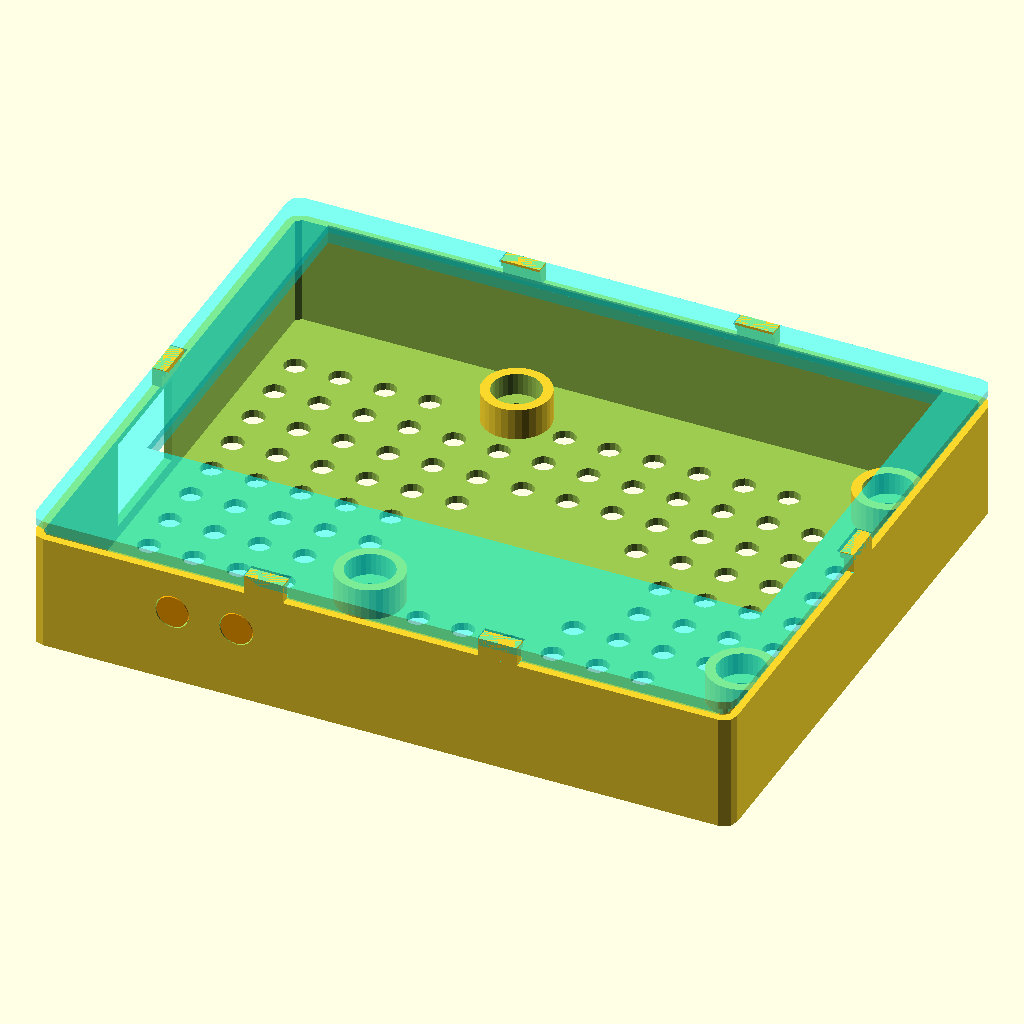
Cell 1: rendered with the file's own defaults.
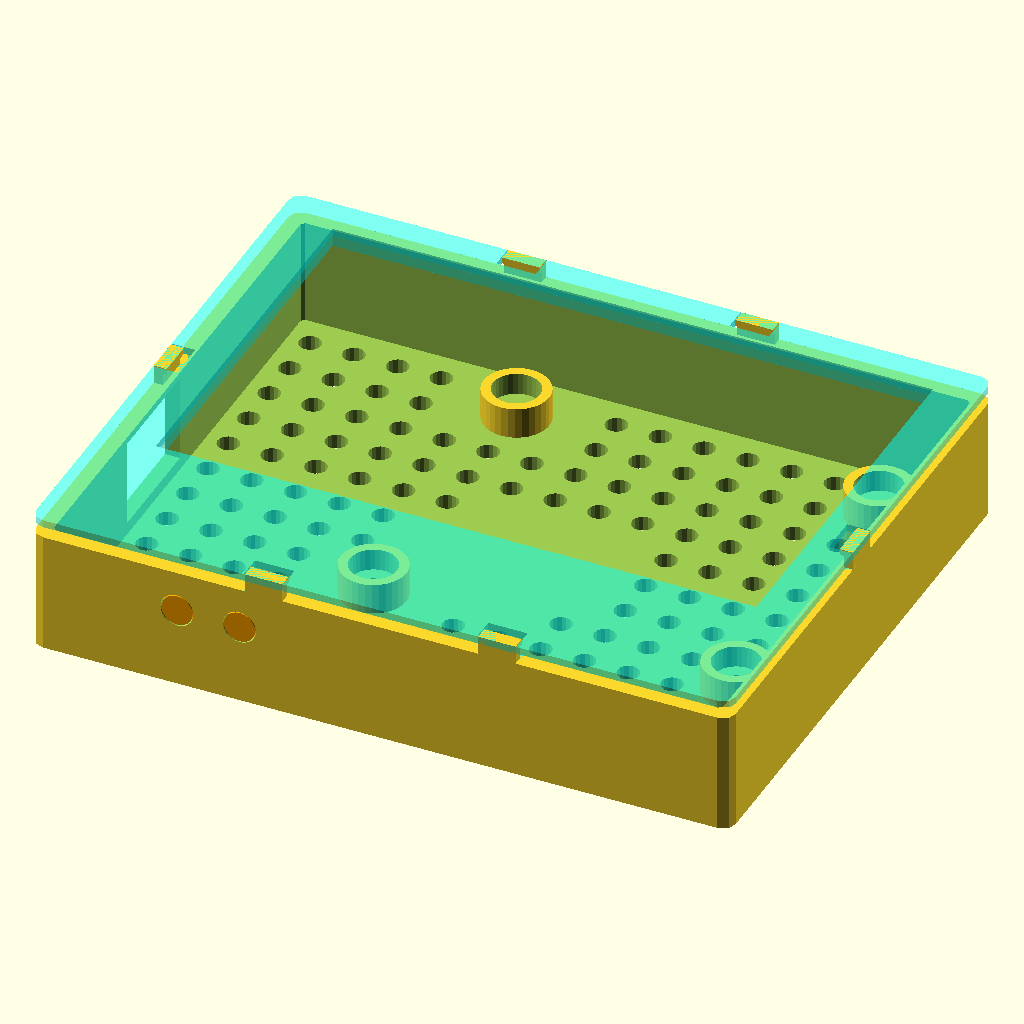
Cell 2: the same model with wall_t = 2.4.
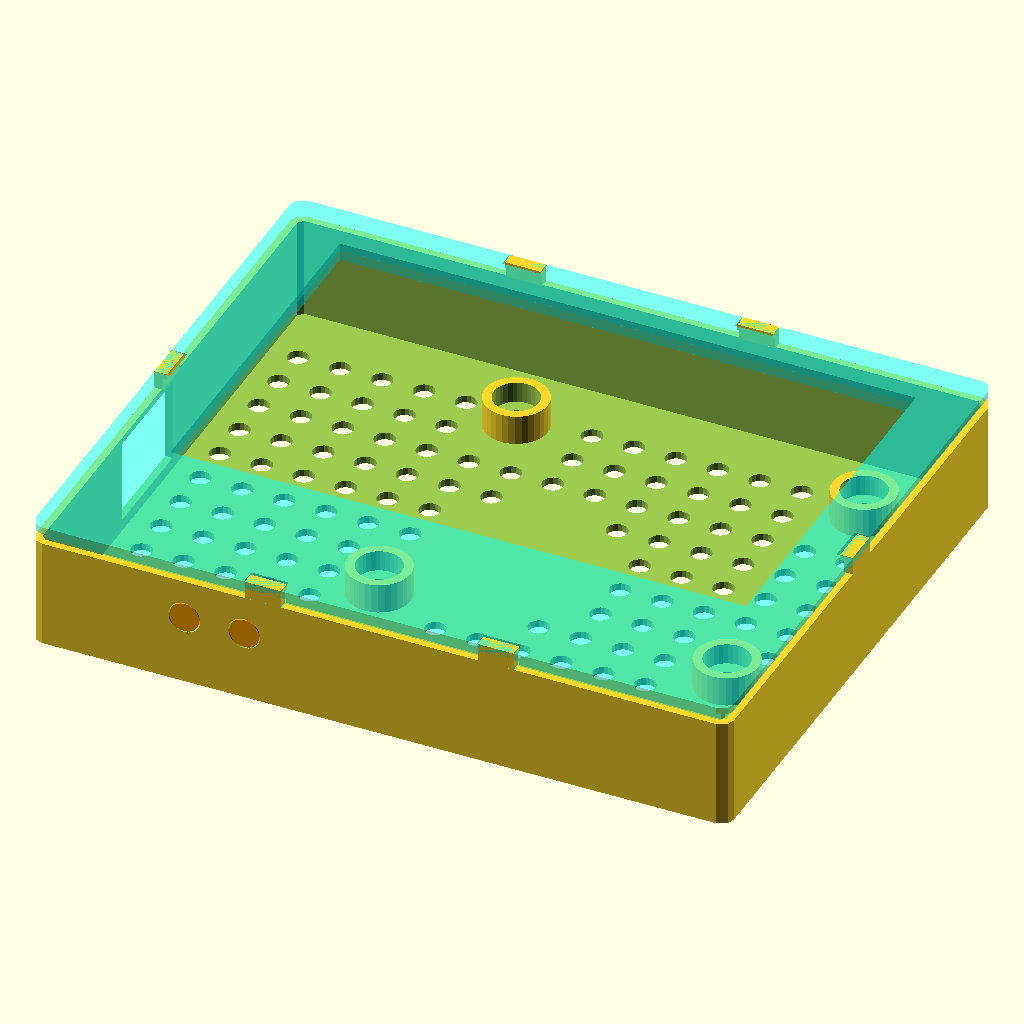
Cell 3 — bezel_width set to 7, the other parameters unchanged.
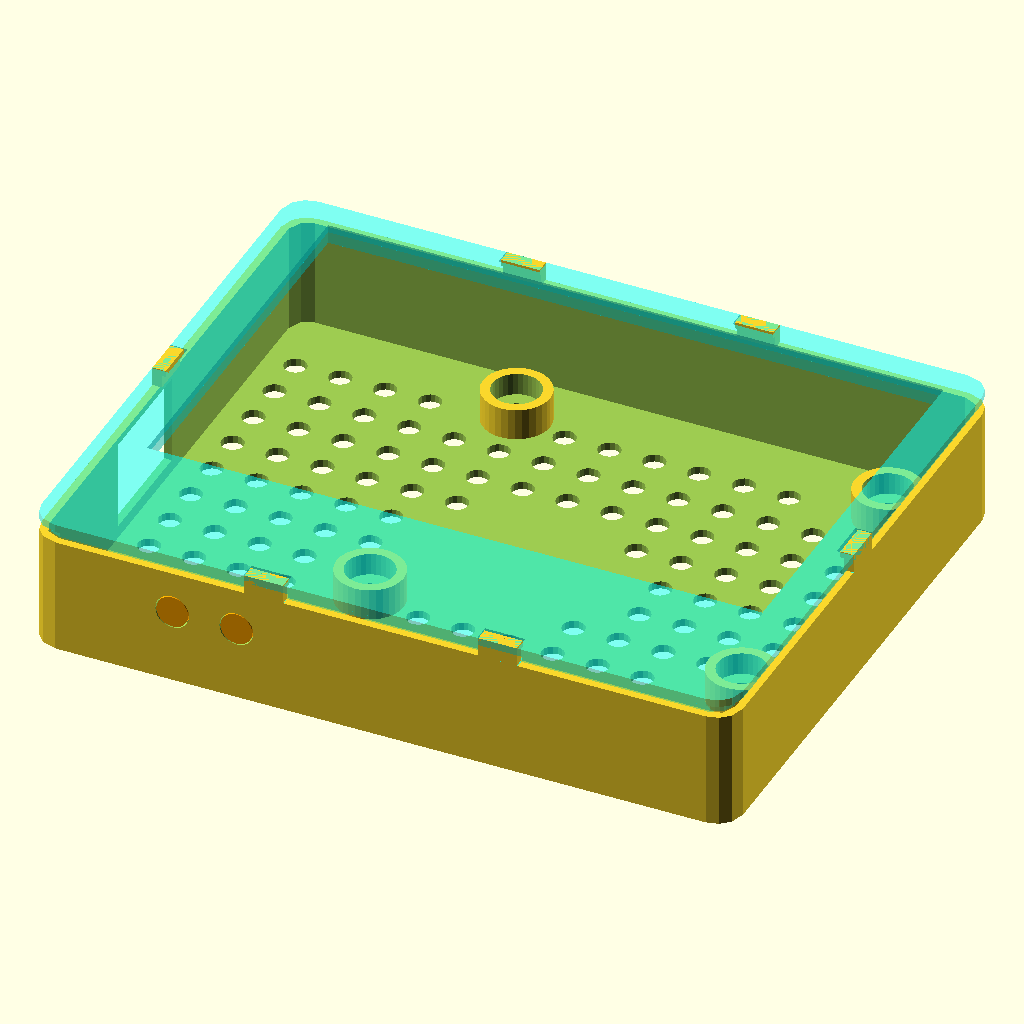
Cell 4: corner_r = 4 (everything else at default).
The same orthographic view direction (rotation 55°, 0°, 25°; colour scheme Cornfield) for every cell, with the view re-fitted per cell, so scale and position can differ between cells.
The OpenSCAD source (hardware/enclosures/case-display-osoyoo-3.5in/src/display-case.scad):
// =========================================================================
// OBD2 Display Case for OSOYOO 3.5" HDMI Capacitive Touch Screen v3.0
// Model: 2024009100
// Spec: offices/uideveloper/enclosures/display-case-spec.md
// Iris (UI/UX Designer)
//   v1 prototype  2026-05-22
//   v2 rebuild    2026-05-28 (CIO fit-check)
//   v2.1 rebuild  2026-05-29 — driven by the OFFICIAL 2024009100 datasheet
//                 (datasheets/2024009100_hdmi_datasheet.pdf) per CIO.
//   v2.7 2026-06-10 — CIO fit-check of the v2.5 print (photos/PXL_20260611_*):
//     #4 posts +4mm toward logo (real glass off-center on mounts -> lid snaps);
//     #3 screen centered L-R; #5 HDMI clearance moved to the HDMI(Y=0) long edge;
//     #1 button holes -> Y=0 wall; #2 Type-C exit -> Y=0/HDMI corner;
//     HDMI 90° plug measured ~18mm -> clearance set for plug+3mm (21.5mm).
//
// Render:
//   openscad -o stl/back_shell.stl  -D part=1 display-case.scad
//   openscad -o stl/front_shell.stl -D part=2 display-case.scad
//
// =========================================================================
// AUTHORITATIVE FACTS (OSOYOO 2024009100 datasheet — override all ruler reads)
//   Glass / front panel : 93.44 x 60.00 x 7.00 mm
//   Active display area  : 73.44 x 48.96 mm  (borders 10.0 long / 5.52 short)
//   PCB                  : 85.0 x 49.0 mm        <-- was mis-measured as 56 wide
//   Mounting thread      : M2.5,  holes Phi 3 mm
//   Mount pattern (TRAPEZOID, from the drawing):
//       top row    c-c 50 mm : 28.5 & 78.5 mm from left, 3.5 mm from top edge
//       bottom row c-c 58 mm : 23.6 & 81.6 mm from left, 3.5 mm from bottom edge
//   Connectors: micro-HDMI + brightness + power switch on the TOP long edge;
//               Type-C (power+touch) on the LEFT short edge.
//
// FRAME (datasheet landscape, viewed from the BACK):
//   model +X = long axis toward the OSOYOO logo (RIGHT short edge)
//   model  X = 0  -> LEFT short edge  (Type-C)         -> +clearance_left here
//   model +Z = front/bezel;  model Z = 0 -> outer BACK face
//   CORRECTED 2026-06-10 (CIO front-view fit-check): the HDMI / buttons / Type-C
//   corner is physically the model Y=0 long edge (NOT +Y as the datasheet frame
//   nominally reads). All HDMI-side features (clearance gap, button holes,
//   Type-C exit) live on Y=0. The screen window is pushed to the +Y end so the
//   ~clearance_top empty band falls on the Y=0 (HDMI) side.
// =========================================================================

part = 0;   // 0 = assembly (with cues), 1 = back shell, 2 = front shell

// ---- Print / wall knobs -------------------------------------------------
wall_t      = 1.2;
bezel_width = 3.5;
corner_r    = 2.0;
print_tol   = 0.3;

// ---- #6 asymmetric clearance --------------------------------------------
clearance_top  = 18.0;  // HDMI long-edge clearance. After the #5 window flip this
                        // gap lands on the Y=0 (HDMI) side. CIO measured the 90°
                        // micro-HDMI plug body at ~18mm protrusion from the GLASS
                        // edge (photo PXL_20260611_031121677 + ruler, 2026-06-10);
                        // +3mm required -> 21mm min. Set for 21.5mm glass-edge-to-
                        // wall (buffer for parallax). PCB-edge-to-wall = 23.3mm.
                        // glass-edge gap = 3.5 + clearance_top; PCB-edge gap = 5.8 + clearance_top.
clearance_left = 6.0;   //  X=0 short edge (Type-C 90° head)

// ---- Display geometry (datasheet) ---------------------------------------
glass_x = 93.44;  // long axis (X)
glass_y = 60.00;  // short axis (Y)
glass_tol = 0.30;
glass_cutout_x = glass_x + 2*glass_tol;  // 94.04  FROZEN (v1 fit perfectly)
glass_cutout_y = glass_y + 2*glass_tol;  // 60.60  FROZEN

active_x = 73.44; // active display area (reference only)
active_y = 48.96;

pcb_x = 85.00;    // PCB long axis (X)
pcb_y = 56.00;    // PCB short axis (Y) -- datasheet "49mm" is the mount-hole
                  // vertical c-c (3.5 + 49 + 3.5 = 56), NOT the edge; CIO's 56 was right

// PCB registration behind the glass. The real OSOYOO glass is NOT centered on
// its mount-hole pattern: CIO's v2.5 fit-check (2026-06-10) showed the lid would
// not snap because the standoff-placed screen sat ~4mm off the frozen window.
// pcb_shift_x = mount-center offset from window-center (toward +X / OSOYOO logo)
// so the real glass registers back onto the window. v2.7.
pcb_shift_x = 4.0;   // #4 — CIO ruler: posts 4mm toward the logo (front-view)
pcb_shift_y = 0.0;

// ---- Mount holes (datasheet trapezoid; x from LEFT/X=0, y from BOTTOM/Y=0) -
mount_hole_dia = 3.0;
// RECTANGLE (verified from the datasheet: both rows share the same x; the
// "28.5/6.5/50" top chain dimensions the connectors, not the holes).
mh_left_x      = 23.6;   // left column (both rows)
mh_right_x     = 81.6;   // right column (both rows) -> horizontal c-c 58
mh_from_top    = 3.5;    // top row inset from +Y edge
mh_from_bottom = 3.5;    // bottom row inset from Y=0 edge -> vertical c-c 49

// ---- Standoff seats (CIO's own M2.5 x 11mm + 3mm HEX metal standoffs) ---
// Standoff = 11 mm hex body + 3 mm male stud. Per CIO the seat pocket is a
// plain ROUND cylinder, just big enough for the hex body to drop into and
// rest, with a through M2.5 clearance hole + flush countersink on the outside.
standoff_body_h   = 11.0;   // M2.5 x 11 hex body
standoff_stud_h   = 3.0;    // + 3 mm male stud (up through the PCB hole)
seat_pocket_d     = 7.5;    // ROUND pocket, generous fit for the hex body
seat_pocket_depth = 3.5;    // how deep the hex body seats
seat_cup_d        = seat_pocket_d + 3.0;  // outer cup (~10.5)
seat_cup_h        = 5.0;    // raised cup height above the floor
seat_screw_d      = 3.0;    // M2.5 screw clearance
seat_cs_d         = 5.2;    // countersink head dia (outside back face)
seat_cs_depth     = 1.6;    // countersink depth

// ---- #4 buttons (TOP / +Y wall — buttons face +Y, like the micro-HDMI) --
// CIO: the power/brightness buttons are NOT on the back; they're on the top
// wall, facing the same way the micro-HDMI output does. Holes go through the
// +Y wall at the button X positions. With the 14mm top clearance the buttons
// sit recessed ~14mm in, so these are poke-access holes (sized generous).
button_hole_dia  = 5.0;
button_from_left = [6.0, 16.0];  // X positions, from the LEFT (X=0) edge
button_z_drop    = 2.0;          // hole center below the PCB-back plane (button-body level)

// ---- Depth stack --------------------------------------------------------
pcb_thick   = 1.6;
glass_thick = 3.0;
pcb_back_z    = wall_t + seat_cup_h + (standoff_body_h - seat_pocket_depth);  // PCB on the hex body top
glass_front_z = pcb_back_z + pcb_thick + glass_thick;
back_shell_z  = glass_front_z;
front_shell_z = 3.0;
case_z        = back_shell_z + (front_shell_z - 1.8);

// ---- Case dimensions ----------------------------------------------------
base_case_x = glass_cutout_x + 2*(bezel_width + wall_t);
base_case_y = glass_cutout_y + 2*(bezel_width + wall_t);
case_x = base_case_x + clearance_left;   // extra on X=0 side
case_y = base_case_y + clearance_top;    // extra on +Y side

// ---- Window placement -----------------------------------------------------
// #3 CIO 2026-06-10: CENTER the screen left-right in the case (case outline /
//    snap unchanged; only the window slides within it -> symmetric L-R bezel).
// #5 CIO 2026-06-10: the HDMI 90deg clearance gap belongs on the HDMI long edge,
//    which is physically the Y=0 side. Push the window to the +Y end so the
//    ~clearance_top empty band falls on the Y=0 (HDMI) side, not +Y.
// v2.8 CIO 2026-06-26: open the window 2mm on the LEFT interior of the screen
//    hole. In the CIO's front view (cable/Type-C on the RIGHT, wide band on TOP),
//    his LEFT = the model +X edge (toward the OSOYOO logo, opposite the cable).
//    Front shell ONLY; the frozen glass_cutout_x + case outline + back shell are
//    untouched. Origin stays put; the +X window edge moves out 2mm.
window_left_open = 2.0;   // extra window opening on the +X (logo-side) interior
window_origin_x = (case_x - glass_cutout_x) / 2;         // centered in X
window_origin_y = bezel_width + wall_t + clearance_top;  // gap falls on Y=0 (HDMI)
glass_cx = window_origin_x + glass_cutout_x/2;
glass_cy = window_origin_y + glass_cutout_y/2;

// ---- PCB + hole + button positions in case coords -----------------------
pcb_origin_x = glass_cx + pcb_shift_x - pcb_x/2;
pcb_origin_y = glass_cy + pcb_shift_y - pcb_y/2;

mh_y_top = pcb_origin_y + pcb_y - mh_from_top;     // +Y row
mh_y_bot = pcb_origin_y + mh_from_bottom;          // Y=0 row
mount_pts = [
    [pcb_origin_x + mh_left_x,  mh_y_top], [pcb_origin_x + mh_right_x, mh_y_top],
    [pcb_origin_x + mh_left_x,  mh_y_bot], [pcb_origin_x + mh_right_x, mh_y_bot]
];

button_z     = pcb_back_z - button_z_drop;              // button-body Z level
button_x_pts = [ for (l = button_from_left) pcb_origin_x + l ];

// ---- Snap clips ---------------------------------------------------------
clip_width = 6.0; clip_thickness = 1.5; clip_height = 3.0;
clip_hook_proud = 0.6; clip_hook_height = 1.0;
clip_positions_long  = [case_x / 3, case_x * 2 / 3];   // pairs on long edges
clip_positions_short = [case_y / 2];                   // singles on short edges

// ---- Magnet disc (back face center) -------------------------------------
disc_diameter = 25.0;
disc_x = case_x / 2;
disc_y = case_y / 2;

// ---- #7 vents (filtered grid; solid at seats + disc) --------------------
vent_hole_d       = 3.5;
vent_pitch        = 7.0;
vent_margin       = 6.0;
vent_keepout_disc = disc_diameter/2 + 4.0;
vent_keepout_seat   = seat_cup_d/2 + 3.0;

// ---- #2 cable exit (LEFT / X=0 wall, aligned with the Type-C port) -------
// Type-C is on the LEFT short edge, 6.4 mm from the HDMI long edge. The HDMI
// long edge is physically the Y=0 side (CIO front-view 2026-06-10), so the
// Type-C sits near the Y=0 end of the short edge — moved here from the +Y end
// to follow the screen up to the HDMI side (#2: "closer to the new buttons").
usbc_from_hdmi = 6.4;              // along the short edge, from the HDMI(Y=0) edge
usbc_len       = 9.0;
cable_slot_len = usbc_len + 9.0;   // 18mm — connector + 90° head clearance
cable_slot_h   = 14.0;             // along Z (taller opening per CIO)
cable_slot_cy  = pcb_origin_y + usbc_from_hdmi + usbc_len/2;  // near the Y=0/HDMI corner
cable_slot_z0  = wall_t + 2.0;

// =========================================================================
// HELPERS
// =========================================================================
module rounded_rect(x, y, r) { offset(r=r) offset(r=-r) square([x, y]); }
module rounded_box(x, y, z, r) { linear_extrude(height = z) rounded_rect(x, y, r); }
function dist_to_nearest_seat(x, y)   = min([ for (p = mount_pts)  norm([x-p[0], y-p[1]]) ]);

// =========================================================================
// BACK SHELL  (Z=0 = outer back; cavity opens +Z)
// =========================================================================
module back_shell() {
    difference() {
        union() {
            difference() {
                rounded_box(case_x, case_y, back_shell_z, corner_r);
                translate([wall_t, wall_t, wall_t])
                    rounded_box(case_x - 2*wall_t, case_y - 2*wall_t,
                                back_shell_z - wall_t + 0.1, max(corner_r - wall_t, 0.5));
            }
            for (p = mount_pts)
                translate([p[0], p[1], wall_t]) cylinder(h = seat_cup_h, d = seat_cup_d, $fn = 32);
        }
        // #5 cable exit on the LEFT (X=0) wall, aligned with Type-C
        translate([-0.1, cable_slot_cy - cable_slot_len/2, cable_slot_z0])
            cube([wall_t + 0.2, cable_slot_len, cable_slot_h]);
        // standoff seat cuts
        for (p = mount_pts) translate([p[0], p[1], 0]) seat_cut();
        // #1 button holes through the Y=0 wall — buttons sit on the HDMI long
        // edge, which is physically the Y=0 side (CIO front-view 2026-06-10).
        for (bx = button_x_pts)
            translate([bx, -0.1, button_z])
                rotate([-90, 0, 0])
                    cylinder(h = wall_t + 0.2, d = button_hole_dia + print_tol, $fn = 24);
        // #7 vents
        vents();
    }
    clips();
}

module seat_cut() {
    // round socket the hex standoff body drops into and rests, open to the cavity/top
    translate([0, 0, wall_t + seat_cup_h - seat_pocket_depth])
        cylinder(h = seat_pocket_depth + 0.1, d = seat_pocket_d, $fn = 32);
    // M2.5 screw clearance through the pocket floor + case floor
    translate([0, 0, -0.1])
        cylinder(h = wall_t + seat_cup_h - seat_pocket_depth + 0.2, d = seat_screw_d, $fn = 24);
    // flush countersink on the OUTSIDE back face
    translate([0, 0, -0.01])
        cylinder(h = seat_cs_depth, d1 = seat_cs_d, d2 = seat_screw_d, $fn = 24);
}

module vents() {
    for (vx = [vent_margin : vent_pitch : case_x - vent_margin])
        for (vy = [vent_margin : vent_pitch : case_y - vent_margin])
            if (norm([vx - disc_x, vy - disc_y]) > vent_keepout_disc
                && dist_to_nearest_seat(vx, vy) > vent_keepout_seat)
                translate([vx, vy, -0.1]) cylinder(h = wall_t + 0.2, d = vent_hole_d, $fn = 16);
}

module clips() {
    for (x = clip_positions_long) {
        translate([x, 0, back_shell_z]) snap_clip_finger();
        translate([x, case_y, back_shell_z]) rotate([0, 0, 180]) snap_clip_finger();
    }
    for (y = clip_positions_short) {
        translate([0, y, back_shell_z]) rotate([0, 0, -90]) snap_clip_finger();
        translate([case_x, y, back_shell_z]) rotate([0, 0, 90]) snap_clip_finger();
    }
}

module snap_clip_finger() {
    translate([-clip_width/2, 0, 0]) {
        cube([clip_width, clip_thickness, clip_height]);
        translate([0, clip_thickness, clip_height - clip_hook_height])
            cube([clip_width, clip_hook_proud, clip_hook_height]);
    }
}

// =========================================================================
// FRONT SHELL  (window FROZEN)
// =========================================================================
module front_shell() {
    interlock_inset = wall_t + print_tol;
    difference() {
        union() {
            translate([0, 0, 1.8]) rounded_box(case_x, case_y, 1.2, corner_r);
            translate([interlock_inset, interlock_inset, 0])
                rounded_box(case_x - 2*interlock_inset, case_y - 2*interlock_inset,
                            1.8, max(corner_r - interlock_inset, 0.5));
        }
        // window: frozen glass cutout, opened +window_left_open on the +X (logo)
        // side only -> the CIO's "left interior of the screen hole" (front view).
        translate([window_origin_x, window_origin_y, -0.1])
            cube([glass_cutout_x + window_left_open, glass_cutout_y, front_shell_z + 0.2]);
        for (x = clip_positions_long) {
            translate([x - (clip_width+print_tol)/2, 0, 0])
                cube([clip_width+print_tol, wall_t+print_tol+clip_hook_proud+0.5, clip_height+0.5]);
            translate([x - (clip_width+print_tol)/2, case_y - (wall_t+print_tol+clip_hook_proud+0.5), 0])
                cube([clip_width+print_tol, wall_t+print_tol+clip_hook_proud+0.5, clip_height+0.5]);
        }
        for (y = clip_positions_short) {
            translate([0, y - (clip_width+print_tol)/2, 0])
                cube([wall_t+print_tol+clip_hook_proud+0.5, clip_width+print_tol, clip_height+0.5]);
            translate([case_x - (wall_t+print_tol+clip_hook_proud+0.5), y - (clip_width+print_tol)/2, 0])
                cube([wall_t+print_tol+clip_hook_proud+0.5, clip_width+print_tol, clip_height+0.5]);
        }
    }
}

// =========================================================================
// ASSEMBLY VIEW (visualization + orientation cues)
// =========================================================================
module assembly_view() {
    back_shell();
    color("cyan", 0.5) translate([0, 0, back_shell_z]) front_shell();
    for (bx = button_x_pts) color("orange") translate([bx, 0, button_z]) rotate([-90,0,0]) cylinder(h = wall_t, d = button_hole_dia, $fn = 24);
}

// =========================================================================
if (part == 1)      back_shell();
else if (part == 2) front_shell();
else                assembly_view();
Customizer parameters (derived from the source; name, type, default, range or options):
part: number, default 0
wall_t: number, default 1.2
bezel_width: number, default 3.5
corner_r: number, default 2
print_tol: number, default 0.3
clearance_top: number, default 18
clearance_left: number, default 6
glass_x: number, default 93.44
glass_y: number, default 60
glass_tol: number, default 0.3
active_x: number, default 73.44
active_y: number, default 48.96
pcb_x: number, default 85
pcb_y: number, default 56
pcb_shift_x: number, default 4
pcb_shift_y: number, default 0
mount_hole_dia: number, default 3
mh_left_x: number, default 23.6
mh_right_x: number, default 81.6
mh_from_top: number, default 3.5
mh_from_bottom: number, default 3.5
standoff_body_h: number, default 11
standoff_stud_h: number, default 3
seat_pocket_d: number, default 7.5
seat_pocket_depth: number, default 3.5
seat_cup_h: number, default 5
seat_screw_d: number, default 3
seat_cs_d: number, default 5.2
seat_cs_depth: number, default 1.6
button_hole_dia: number, default 5
button_from_left: vector, default [6, 16]
button_z_drop: number, default 2
pcb_thick: number, default 1.6
glass_thick: number, default 3
front_shell_z: number, default 3
window_left_open: number, default 2
disc_diameter: number, default 25
vent_hole_d: number, default 3.5
vent_pitch: number, default 7
vent_margin: number, default 6
usbc_from_hdmi: number, default 6.4
usbc_len: number, default 9
cable_slot_h: number, default 14
